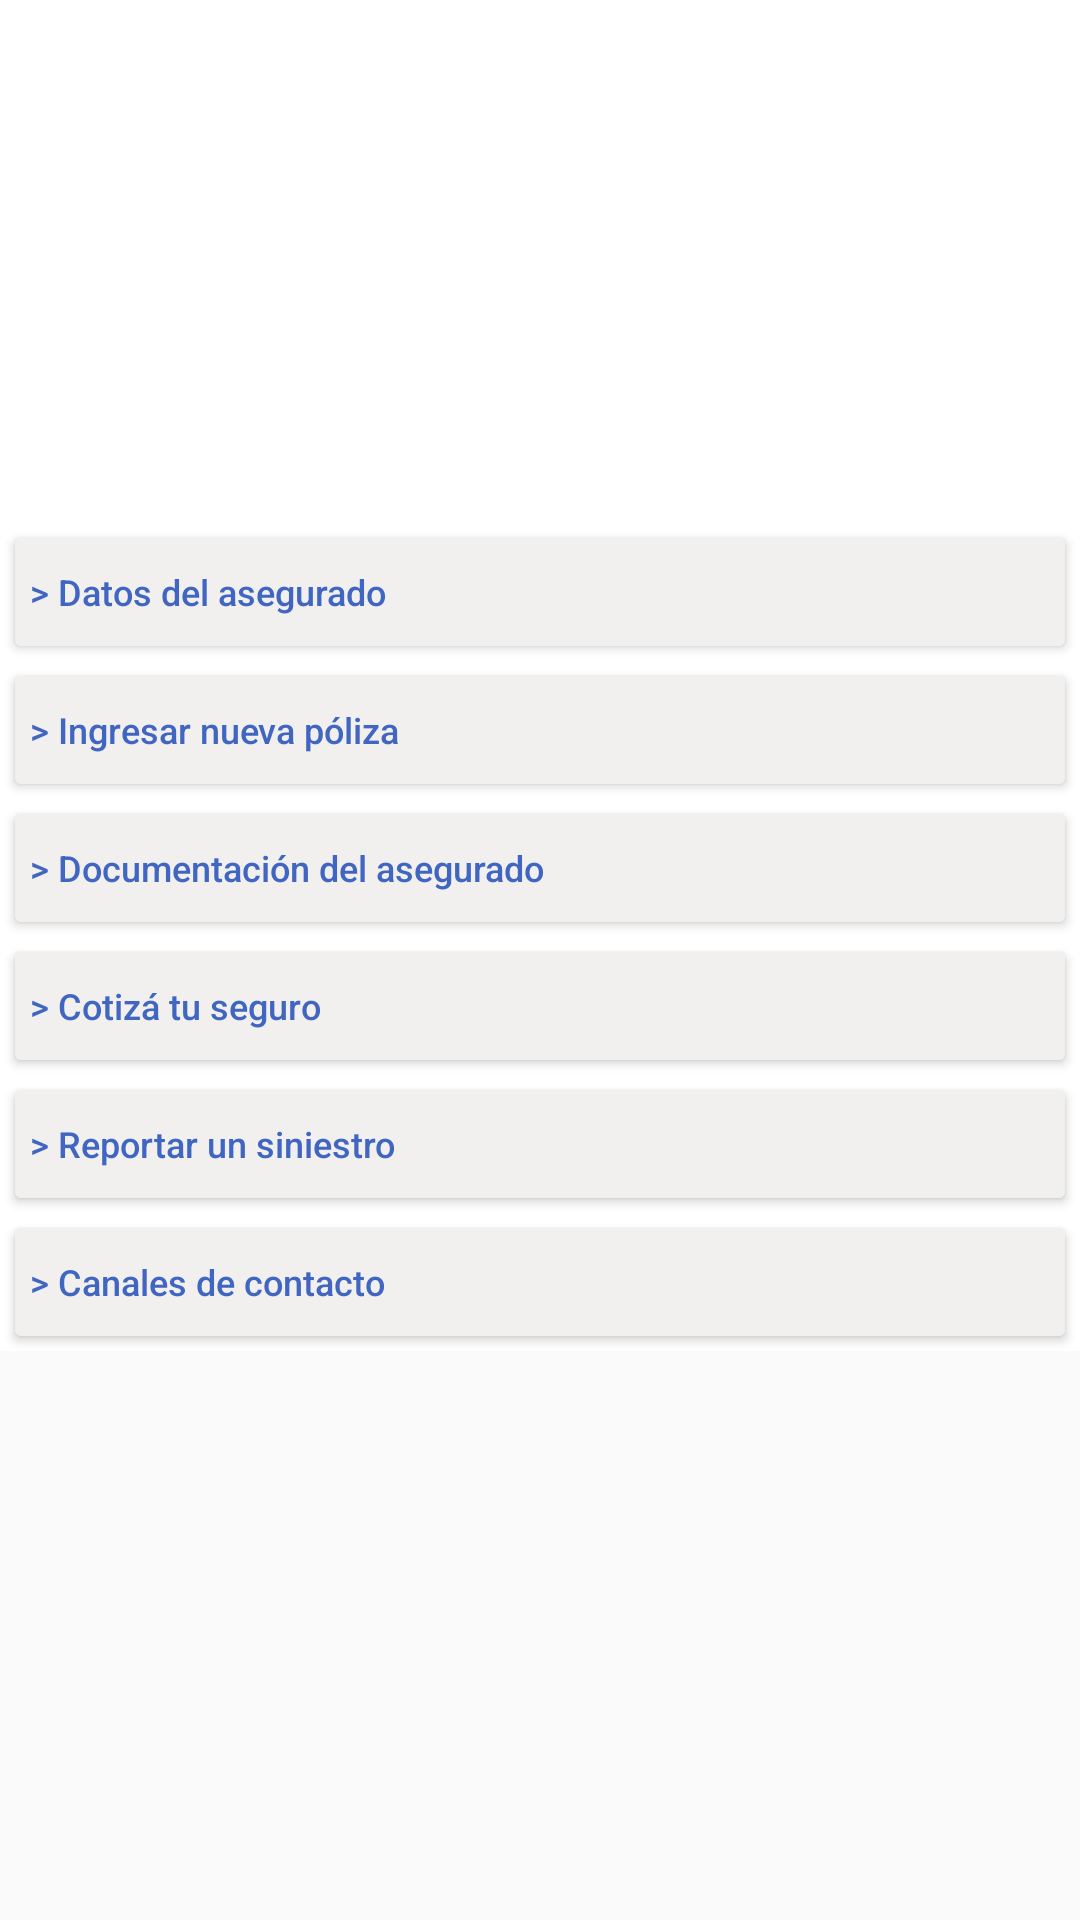

The Android layout XML behind this screen, and the referenced resources:
<!-- AndroidManifest.xml: application theme AppTheme -->
<!-- res/layout/activity_main_asegurado.xml -->
<?xml version="1.0" encoding="utf-8"?>
<ScrollView xmlns:android="http://schemas.android.com/apk/res/android"
    android:layout_width="wrap_content"
    android:layout_height="wrap_content">

    <LinearLayout xmlns:android="http://schemas.android.com/apk/res/android"
        xmlns:tools="http://schemas.android.com/tools"
        android:layout_width="match_parent"
        android:layout_height="wrap_content"
        android:background="@color/white"
        android:orientation="vertical"
        tools:context="com.deuzex.seguros.activities.asegurado.MainAseguradoActivity">

        <ImageView
            android:id="@+id/logo_stk"
            android:layout_width="match_parent"
            android:layout_height="120dp"
            android:layout_margin="@dimen/marginLayout"
            android:contentDescription="@string/logoSTK"
            android:src="@drawable/logo1" />

        <LinearLayout
            android:layout_width="match_parent"
            android:layout_height="wrap_content"
            android:orientation="vertical">

            <TextView
                android:id="@+id/tv_datos_asegurado"
                style="@style/txt"
                android:layout_width="wrap_content"
                android:layout_height="wrap_content"
                android:layout_gravity="center_horizontal"
                android:textColor="@color/black_stone"
                android:textSize="@dimen/txt_m" />

            <Button
                android:id="@+id/btn_asegurado_datos"
                style="@style/btn"
                android:layout_width="match_parent"
                android:layout_height="wrap_content"
                android:background="@drawable/btn_style"
                android:text="@string/btn_datos_asegurado" />

            <Button
                android:id="@+id/btn_asegurado_nueva_poliza"
                style="@style/btn"
                android:layout_width="match_parent"
                android:layout_height="wrap_content"
                android:layout_marginTop="@dimen/padding_xl"
                android:background="@drawable/btn_style"
                android:text="@string/dusuarios_btn2" />

            <Button
                android:id="@+id/btn_asegurado_documentos"
                style="@style/btn"
                android:layout_width="match_parent"
                android:layout_height="wrap_content"
                android:layout_marginTop="@dimen/padding_xl"
                android:background="@drawable/btn_style"
                android:text="@string/btn_documentos" />

            <Button
                android:id="@+id/btn_asegurado_cotizar"
                style="@style/btn"
                android:layout_width="match_parent"
                android:layout_height="wrap_content"
                android:layout_marginTop="@dimen/padding_xl"
                android:background="@drawable/btn_style"
                android:text="@string/btn_cotizar" />

            <Button
                android:id="@+id/btn_asegurado_reportar_siniestro"
                style="@style/btn"
                android:layout_width="match_parent"
                android:layout_height="wrap_content"
                android:background="@drawable/btn_style"
                android:text="@string/btn_reportar_siniestro" />

            <Button
                android:id="@+id/btn_asegurado_contacto"
                style="@style/btn"
                android:layout_width="match_parent"
                android:layout_height="wrap_content"
                android:background="@drawable/btn_style"
                android:text="@string/btn_contacto" />
        </LinearLayout>
    </LinearLayout>
</ScrollView>
<!-- resources referenced by this layout -->
<resources>
  <color name="black_stone">#4C433D</color>
  <color name="white">#FFF</color>
  <dimen name="marginLayout">10dp</dimen>
  <dimen name="padding_xl">5dp</dimen>
  <dimen name="txt_m">18sp</dimen>
  <!-- drawable btn_style (drawable) -->
  <?xml version="1.0" encoding="utf-8"?>
  <selector xmlns:android="http://schemas.android.com/apk/res/android">
      <item
          android:drawable="@drawable/btn_pressed"
          android:state_pressed="true" />
      <item
          android:drawable="@drawable/btn_focused"
          android:state_focused="true" />
      <item
          android:drawable="@drawable/btn_normal" />
  </selector>
  <string name="btn_contacto">&gt; Canales de contacto</string>
  <string name="btn_cotizar">&gt; Cotizá tu seguro</string>
  <string name="btn_datos_asegurado">&gt; Datos del asegurado</string>
  <string name="btn_documentos">&gt; Documentación del asegurado</string>
  <string name="btn_reportar_siniestro">&gt; Reportar un siniestro</string>
  <string name="dusuarios_btn2">&gt; Ingresar nueva póliza</string>
  <string name="logoSTK">logo_stk</string>
  <style name="btn">
          <item name="android:minHeight">36dp</item>
          <item name="android:textAllCaps">false</item>
          <item name="android:paddingStart">@dimen/padding_xl</item>
          <item name="android:textAlignment">viewStart</item>
          <item name="android:textColor">@color/zurich_blue</item>
          <item name="android:textSize">@dimen/txt_xxs</item>
          <item name="android:layout_margin">@dimen/padding_xl</item>
      </style>
  <style name="txt">
          <item name="android:textSize">@dimen/txt_xxs</item>
          <item name="android:textColor">@color/dark_stone</item>
          <item name="android:layout_margin">@dimen/padding_xl</item>
      </style>
  <!-- drawable btn_focused (drawable) -->
  <shape xmlns:android="http://schemas.android.com/apk/res/android">
      <solid android:color="@color/zurich_gray" />
      <padding
          android:bottom="1dp"
          android:left="1dp"
          android:right="1dp"
          android:top="1dp" />
      <corners
          android:bottomLeftRadius="@dimen/padding_m"
          android:bottomRightRadius="@dimen/padding_m"
          android:topLeftRadius="@dimen/padding_m"
          android:topRightRadius="@dimen/padding_m" />
  </shape>
  <!-- drawable btn_normal (drawable) -->
  <shape xmlns:android="http://schemas.android.com/apk/res/android">
      <solid android:color="@color/zurich_gray" />
      <padding
          android:bottom="1dp"
          android:left="1dp"
          android:right="1dp"
          android:top="1dp" />
      <corners
          android:radius="@dimen/padding_m"/>
  </shape>
  <color name="zurich_blue">#4066C1</color>
  <dimen name="txt_xxs">12sp</dimen>
  <color name="dark_stone">#A89F96</color>
  <color name="colorPrimary">#003399</color>
  <color name="colorPrimaryDark">#000066</color>
  <color name="colorAccent">#7e7a6d</color>
  <style name="sp_item" parent="android:Widget.TextView.SpinnerItem">
          <item name="android:padding">@dimen/padding_xl</item>
          <item name="android:textSize">@dimen/txt_xs</item>
          <item name="android:textColor">@color/dark_stone</item>
      </style>
  <style name="sp_item_dropdown" parent="android:TextAppearance.Widget.TextView.SpinnerItem">
          <item name="android:padding">@dimen/padding_xl</item>
          <item name="android:textSize">@dimen/txt_xs</item>
          <item name="android:textColor">@color/black</item>
      </style>
  <color name="zurich_dark_gray">#E8E5E3</color>
  <dimen name="padding_m">2dp</dimen>
  <color name="zurich_gray">#F2F0EE</color>
  <dimen name="txt_xs">14sp</dimen>
  <color name="black">#000</color>
</resources>
